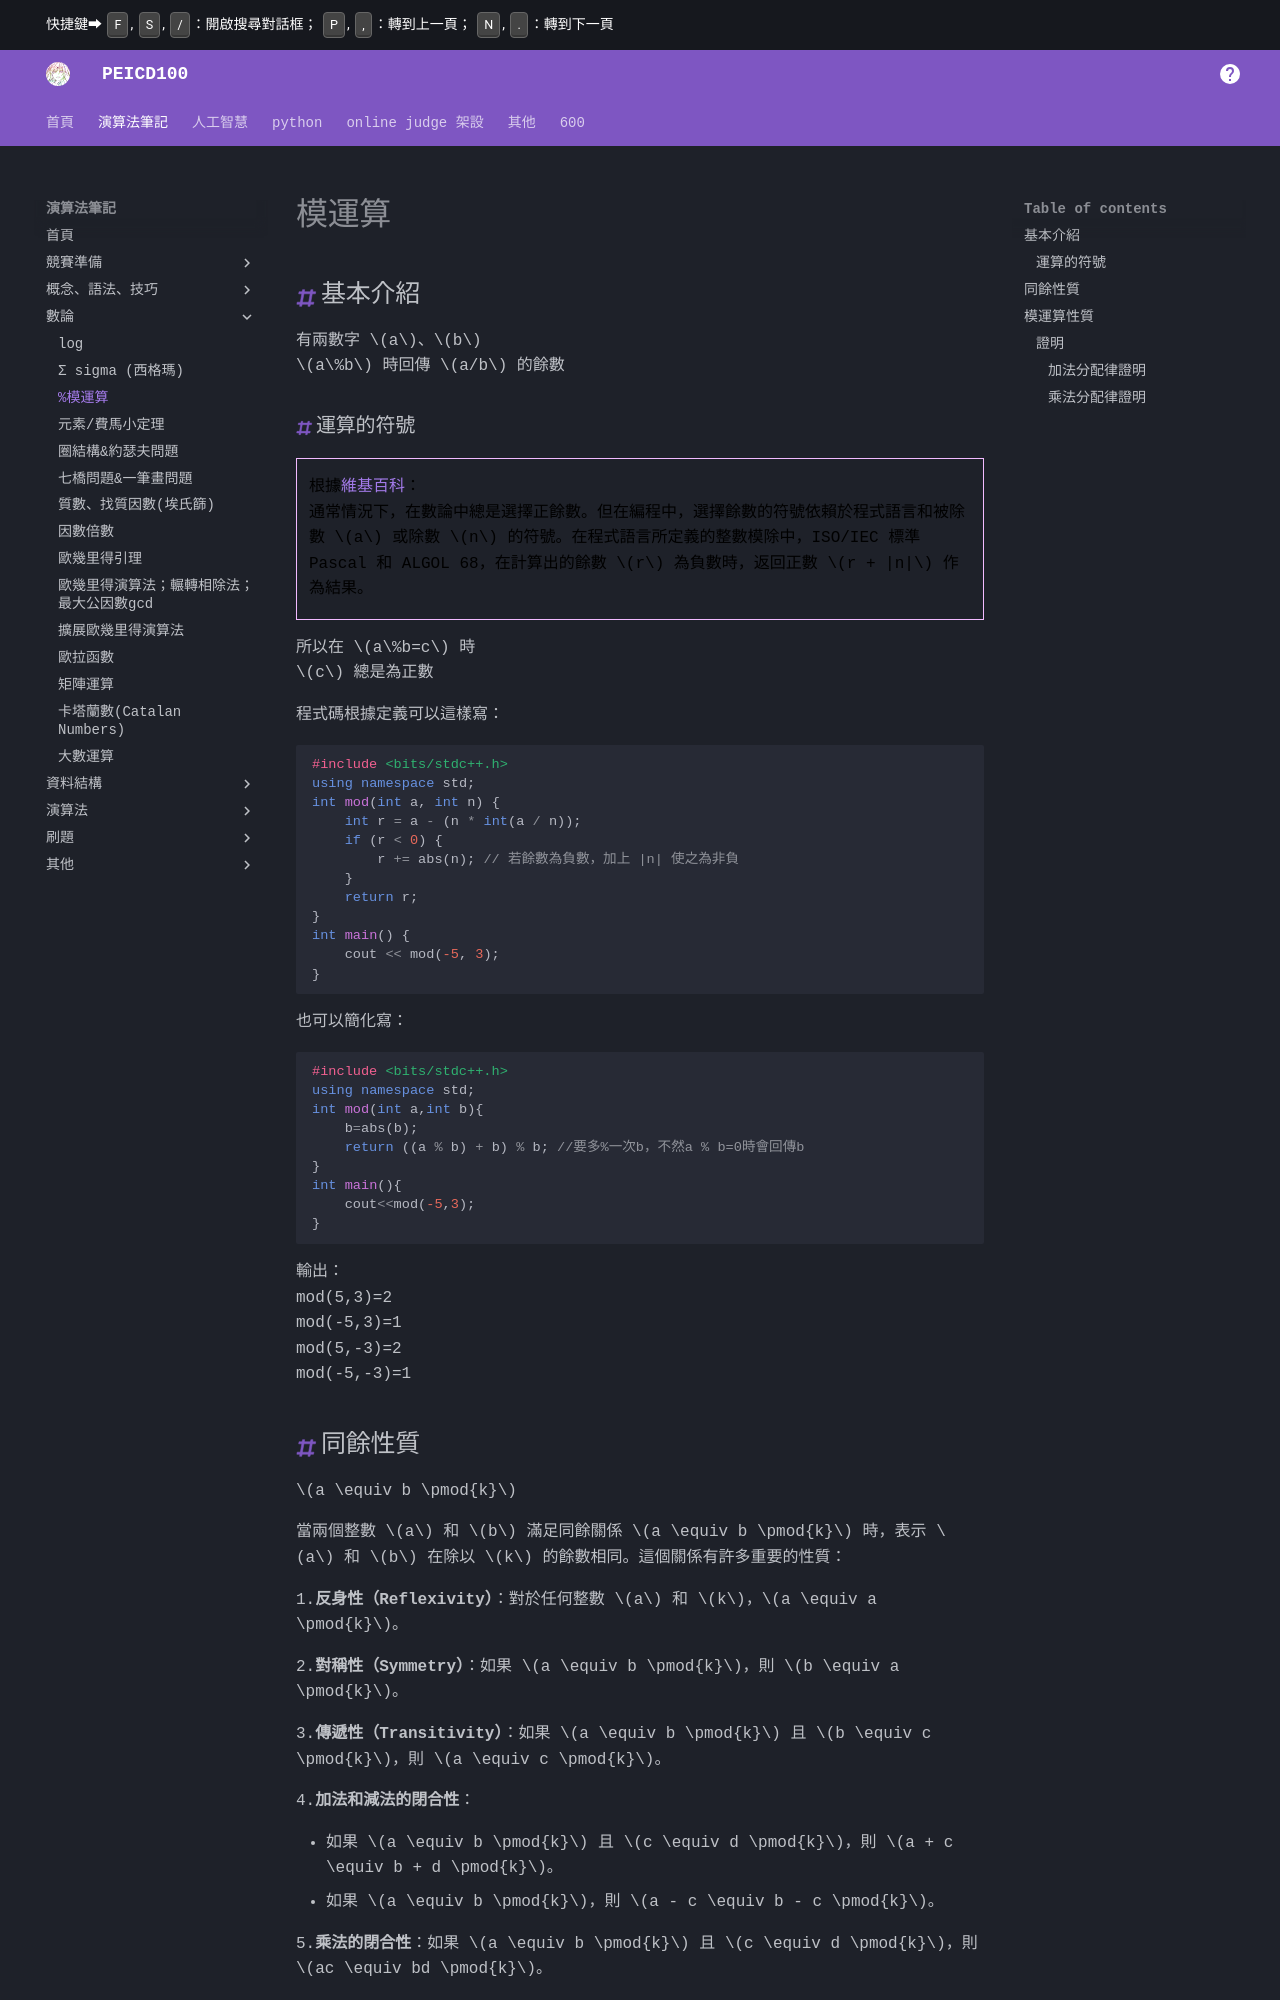

repository: PEICSOC/PEICSOC.github.io · page: md-演算法筆記/模運算.html · generator: mkdocs

# 模運算


## 基本介紹

有兩數字 $a$、$b$  
$a\%b$ 時回傳 $a/b$ 的餘數

### 運算的符號

>根據[維基百科](https://zh.wikipedia.org/wiki/%E6%A8%A1%E9%99%A4#%E5%90%84%E7%A7%8D%E5%AE%9A%E4%B9%89)：    
通常情況下，在數論中總是選擇正餘數。但在編程中，選擇餘數的符號依賴於程式語言和被除數 $a$ 或除數 $n$ 的符號。在程式語言所定義的整數模除中，ISO/IEC 標準 Pascal 和 ALGOL 68，在計算出的餘數 $r$ 為負數時，返回正數 $r + |n|$ 作為結果。

所以在 $a\%b=c$ 時     
$c$ 總是為正數

程式碼根據定義可以這樣寫：
```cpp
#include <bits/stdc++.h>
using namespace std;
int mod(int a, int n) {
    int r = a - (n * int(a / n));
    if (r < 0) {
        r += abs(n); // 若餘數為負數，加上 |n| 使之為非負
    }
    return r;
}
int main() {
    cout << mod(-5, 3);
}
```

也可以簡化寫：
```cpp
#include <bits/stdc++.h>
using namespace std;
int mod(int a,int b){
    b=abs(b);
    return ((a % b) + b) % b; //要多%一次b，不然a % b=0時會回傳b
}
int main(){
    cout<<mod(-5,3);
}
```


輸出：  
mod(5,3)=2  
mod(-5,3)=1  
mod(5,-3)=2  
mod(-5,-3)=1
